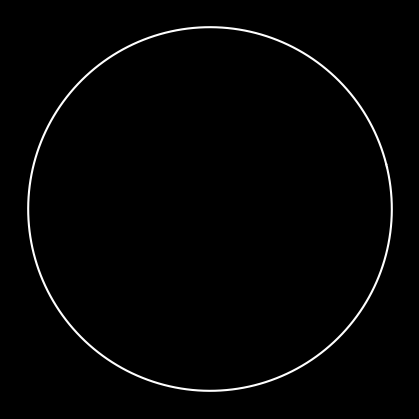

Reproduce this figure in Python. (Note: this script raises an exception after producing the figure.)
# -*- coding: utf-8 -*-
"""
Created on Sun Dec 19 10:49:11 2021

[redacted]

cabbage

every point has strong attraction to the middle
    -invariant to distance?
points have strong attraction to their two chain neighbors
    -increase with distance
    -repulsion if get too close?
points have repulsion from every other point
    -drops off quickly with distance
"""

import math
import numpy as np
import matplotlib.pyplot as plt


ind=0

def init_circle(center, radius, n_nodes):
    """
    makes initial curve with certain parameters
    """
    point_angles = np.random.rand(1)*math.pi + np.arange(0, 2*math.pi, step = 2*math.pi/n_nodes)
    x_coords = center[0] + radius * np.cos(point_angles)
    y_coords = center[1] + radius * np.sin(point_angles)
    circle = np.stack((x_coords, y_coords), axis = 1)
    
    return circle

def grow_curve(curve, p_add = .2444):
    """
    maybe adjust all points while we're at it? 
    will probably be more efficient than kicking it to the evolution step
    """
    L = curve.shape[0]
    insertion_inds = np.floor (np.arange(L, step =L * p_add)) .astype(int)
    points = (curve[insertion_inds,:] + curve[insertion_inds+1,:]) * 0.5
    curve = np.insert(curve, insertion_inds+1, points, axis = 0)
    
    return curve

def calc_forces(curve, center):
    """
    forces are all calculated linearly - may make the modeling more sophisticated
    with square and inverse square laws. will see if needed
    """
    forces = np.zeros(curve.shape)
    
    n_nodes = curve.shape[0]
    n_forces = np.zeros(curve.shape)
    collision_forces = np.zeros(curve.shape)
    
    #calc center force
    curve = curve - center
    dists = np.linalg.norm(curve, axis=1)
    cent_forces = -1*np.stack((curve[:,0] / dists, curve[:,1]/dists) , 1)
    
    #calc neighbor forces
    #want the points to remain the heuristic distance apart- normed to 1 unit distance earlier
    for i in range(n_nodes):
        neighbors = [(i-1) % n_nodes, (i+1) % n_nodes]
        
        #vector points from neighbor to point
        left_neighbor_vec =   curve[i,:] - curve[neighbors[0],:]
        right_neighbor_vec =  curve[i,:] - curve[neighbors[1],:]
        #calculate distance
        left_dist = np.linalg.norm(left_neighbor_vec)
        right_dist = np.linalg.norm(right_neighbor_vec)
        #calculate force. positive forces point away from neighbor
        left_force = (left_dist - 1) * left_neighbor_vec
        right_force = (right_dist - 1) * right_neighbor_vec
        #TODO right force is negative of circular shift left force
        n_forces [i,:] = -4*(left_force + right_force)
        
    #add all other forces (from other parts of the curve)
    
    
    #sum force components
    forces = cent_forces + n_forces + collision_forces
    return forces

def evolve_curve(curve, evolve_steps, center): 
    global ind
    n_points = curve.shape[0]  
    for i in range(evolve_steps):
        forces = calc_forces(curve, center)
        steps = 0.01 * forces
        curve = curve + steps  
        
        fig=plt.figure(facecolor=(0,0,0),figsize=[4,4])
        plt.axis('off')
        plt.gca().axis('off')
        ax = plt.axes([0,0,1,1], frameon=False)
        ax.get_xaxis().set_visible(False)
        ax.get_yaxis().set_visible(False)
        plt.autoscale(tight=False)
        
        plt.plot(curve[:,0],curve[:,1], color='w')
        plt.plot([curve[-1,0],curve[0,0]],[curve[-1,1],curve[0,1]], color='w')
        fig.savefig("out_test/step" + '_' + str(ind), dpi = 100, facecolor = 'k')
        ind+=1
        plt.close(fig)
    
    
    return curve
    
    
    


def main():
    
    n_circles = 1
    center = (0,0) # coord will be transformed to frame coords after the shape is grown
    init_radius = 50
    init_n_nodes = 400
    
    seed=init_circle(center, init_radius, init_n_nodes)
    #normalize distances to heuristic
    heur_dist = np.linalg.norm(seed[0,:]-seed[1,:])
    seed = seed / heur_dist
    curve = seed.copy()
    for i in range(300):
        curve=evolve_curve(curve, 10, center)
        if i%100:
            curve=grow_curve(curve)
        if i%1==0:
            
            
            a=[]
            # fig=plt.figure(facecolor=(0,0,0),figsize=[4,4])
            # plt.axis('off')
            # plt.gca().axis('off')
            # ax = plt.axes([0,0,1,1], frameon=False)
            # ax.get_xaxis().set_visible(False)
            # ax.get_yaxis().set_visible(False)
            # plt.autoscale(tight=False)
    
            # plt.plot(curve[:,0],curve[:,1], color='w')
            # plt.show()
            
            # fig.savefig("fibgrid_proto prog/step" + '_' + str(ind) ,facecolor = 'w', dpi = 300)
            # im = np.asarray(scipy.misc.imread("fibgrid_proto prog/step" + '_' + str(ind)+".png")[:,:,:3]).astype('uint8')
    
    
    
if __name__ == "__main__":
    main()

